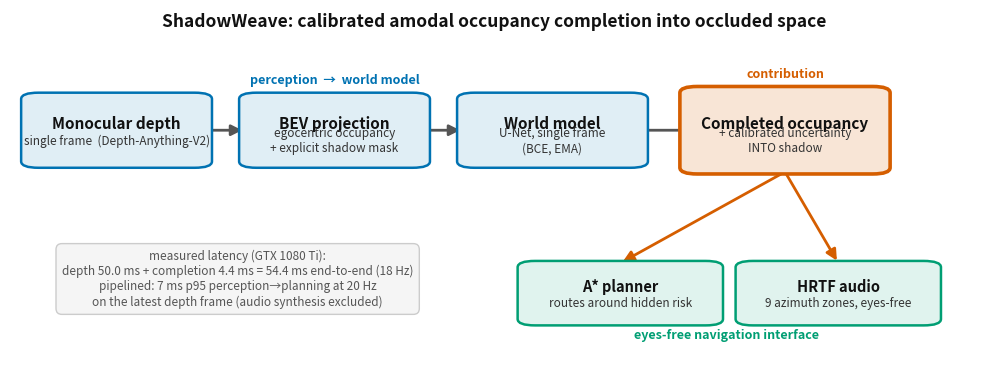

Reproduce this figure in Python.
"""System/architecture diagram for the ShadowWeave paper.

A boxes-and-arrows figure of the pipeline: a single monocular-depth frame becomes an
egocentric BEV with an explicit shadow mask, the world model completes occupancy + a
calibrated per-cell uncertainty INTO the shadow (the contribution, highlighted), and the
completed grid + uncertainty drive an A* planner and a 9-zone HRTF audio interface for
eyes-free navigation.

Pure matplotlib (no GPU, no model load); writes figures/architecture.{png,svg}.

    python scripts/plot_architecture.py --out figures/
"""

from __future__ import annotations

import argparse
import pathlib

import matplotlib
matplotlib.use("Agg")
import matplotlib.pyplot as plt
from matplotlib.patches import FancyBboxPatch, FancyArrowPatch

# Okabe-Ito, readable on white and in grayscale.
BLUE = "#0072B2"    # perception / world-model stages
ORANGE = "#D55E00"  # the contribution: completion + calibrated uncertainty in shadow
GREEN = "#009E73"   # downstream interface
GREY = "#555555"


def _box(ax, x, y, w, h, title, sub, edge, fill, title_size=11, sub_size=8.5, lw=1.8):
    ax.add_patch(FancyBboxPatch(
        (x - w / 2, y - h / 2), w, h,
        boxstyle="round,pad=0.006,rounding_size=0.018",
        linewidth=lw, edgecolor=edge, facecolor=fill, zorder=2))
    ax.text(x, y + (0.018 if sub else 0.0), title, ha="center", va="center",
            fontsize=title_size, fontweight="bold", color="#111", zorder=3)
    if sub:
        ax.text(x, y - 0.030, sub, ha="center", va="center",
                fontsize=sub_size, color="#333", zorder=3)


def _arrow(ax, x0, y0, x1, y1, color=GREY, lw=2.0):
    ax.add_patch(FancyArrowPatch(
        (x0, y0), (x1, y1), arrowstyle="-|>", mutation_scale=16,
        linewidth=lw, color=color, zorder=1,
        shrinkA=2, shrinkB=2))


def _tint(hexcolor, alpha_over_white):
    """Blend a hex color toward white for a soft fill."""
    h = hexcolor.lstrip("#")
    r, g, b = (int(h[i:i + 2], 16) for i in (0, 2, 4))
    a = alpha_over_white
    r = int(r * a + 255 * (1 - a)); g = int(g * a + 255 * (1 - a)); b = int(b * a + 255 * (1 - a))
    return f"#{r:02x}{g:02x}{b:02x}"


def plot_architecture(out_dir: pathlib.Path) -> None:
    fig, ax = plt.subplots(figsize=(12.5, 4.6))
    ax.set_xlim(0, 1); ax.set_ylim(0, 1); ax.axis("off")

    ym = 0.66             # main perception row
    w, h = 0.185, 0.20    # default box size
    xs = [0.11, 0.335, 0.56, 0.80]

    _box(ax, xs[0], ym, w, h, "Monocular depth", "single frame  (Depth-Anything-V2)",
         BLUE, _tint(BLUE, 0.12))
    _box(ax, xs[1], ym, w, h, "BEV projection", "egocentric occupancy\n+ explicit shadow mask",
         BLUE, _tint(BLUE, 0.12))
    _box(ax, xs[2], ym, w, h, "World model", "U-Net, single frame\n(BCE, EMA)",
         BLUE, _tint(BLUE, 0.12))
    _box(ax, xs[3], ym, 0.205, 0.235,
         "Completed occupancy", "+ calibrated uncertainty\nINTO shadow",
         ORANGE, _tint(ORANGE, 0.16), lw=2.6)

    for a, b in zip(xs[:-1], xs[1:]):
        _arrow(ax, a + w / 2, ym, b - w / 2, ym)

    # Downstream interface row.
    yd = 0.20
    _box(ax, 0.63, yd, 0.20, 0.17, "A* planner", "routes around hidden risk", GREEN, _tint(GREEN, 0.12),
         title_size=10.5)
    _box(ax, 0.855, yd, 0.20, 0.17, "HRTF audio", "9 azimuth zones, eyes-free", GREEN, _tint(GREEN, 0.12),
         title_size=10.5)

    # contribution box -> both downstream consumers
    _arrow(ax, 0.80, ym - 0.235 / 2, 0.63, yd + 0.17 / 2, color=ORANGE)
    _arrow(ax, 0.80, ym - 0.235 / 2, 0.855, yd + 0.17 / 2, color=ORANGE)

    # Measured latency (slurm job 63538038, GTX 1080 Ti) — fills the lower-left and keeps
    # the figure honest about what the real-time claim covers.
    ax.text(0.235, 0.24,
            "measured latency (GTX 1080 Ti):\n"
            "depth 50.0 ms + completion 4.4 ms = 54.4 ms end-to-end (18 Hz)\n"
            "pipelined: 7 ms p95 perception→planning at 20 Hz\n"
            "on the latest depth frame (audio synthesis excluded)",
            ha="center", va="center", fontsize=8.5, color=GREY,
            bbox=dict(boxstyle="round,pad=0.5", facecolor="#f5f5f5",
                      edgecolor="#cccccc", linewidth=1.0))

    # Labels / framing
    ax.text(0.5, 0.965, "ShadowWeave: calibrated amodal occupancy completion into occluded space",
            ha="center", va="center", fontsize=12.5, fontweight="bold", color="#111")
    ax.annotate("perception  →  world model", xy=(0.335, ym + h / 2 + 0.03),
                ha="center", fontsize=9, color=BLUE, fontweight="bold")
    ax.annotate("eyes-free navigation interface", xy=(0.74, yd - 0.17 / 2 - 0.045),
                ha="center", fontsize=9, color=GREEN, fontweight="bold")
    ax.text(0.80, ym + 0.235 / 2 + 0.03, "contribution", ha="center", fontsize=9,
            color=ORANGE, fontweight="bold")

    out_dir.mkdir(parents=True, exist_ok=True)
    for ext in ("png", "svg"):
        p = out_dir / f"architecture.{ext}"
        fig.savefig(p, dpi=200, bbox_inches="tight", facecolor="white")
        print(f"wrote {p}")
    plt.close(fig)


def main() -> None:
    ap = argparse.ArgumentParser(description="Render the ShadowWeave architecture diagram")
    ap.add_argument("--out", type=str, default="figures")
    args = ap.parse_args()
    plot_architecture(pathlib.Path(args.out))


if __name__ == "__main__":
    main()
